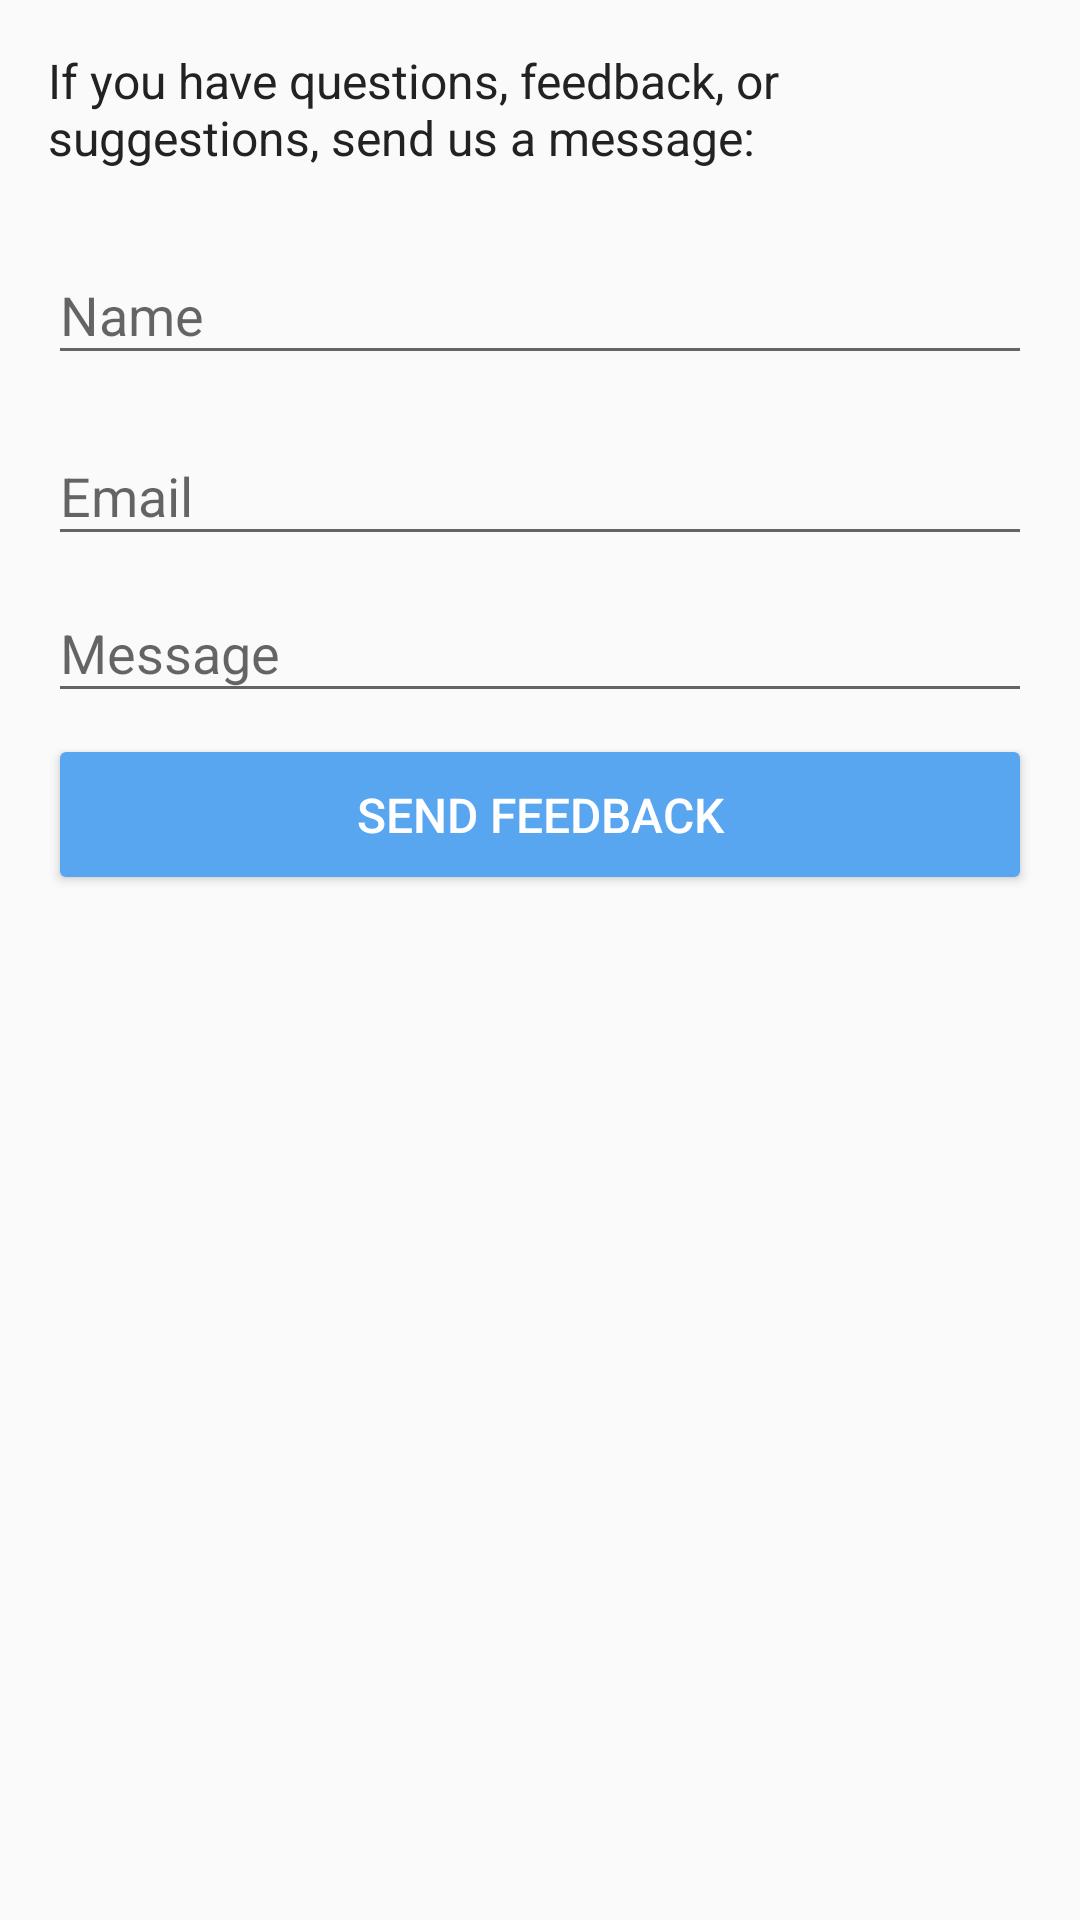

Here is an Android app screen rendered from its layout file. Give the layout XML and the strings, colors and styles it references.
<!-- AndroidManifest.xml: application theme AppTheme -->
<!-- res/layout/activity_send_feedback.xml -->
<?xml version="1.0" encoding="utf-8"?>
<RelativeLayout xmlns:android="http://schemas.android.com/apk/res/android"
        xmlns:tools="http://schemas.android.com/tools"
        android:id="@+id/rl_feedback"
        android:layout_width="match_parent"
        android:layout_height="match_parent"
        tools:context=".activity.SendFeedbackActivity">

    <ScrollView
            android:layout_width="match_parent"
            android:layout_height="match_parent">

        <LinearLayout
                android:layout_width="match_parent"
                android:layout_height="wrap_content"
                android:orientation="vertical"
                android:paddingLeft="@dimen/activity_horizontal_margin"
                android:paddingTop="@dimen/activity_horizontal_margin"
                android:paddingRight="@dimen/activity_horizontal_margin"
                android:paddingBottom="@dimen/activity_horizontal_margin">

            <TextView
                    android:id="@+id/tv_description"
                    android:layout_width="match_parent"
                    android:layout_height="wrap_content"
                    android:layout_marginBottom="@dimen/activity_vertical_margin"
                    android:text="@string/feedback_instructions"
                    android:textColor="@color/colorText"
                    android:textSize="16sp" />

            <com.google.android.material.textfield.TextInputLayout
                    android:layout_width="match_parent"
                    android:layout_height="wrap_content"
                    android:hint="@string/name">

                <androidx.appcompat.widget.AppCompatEditText
                        android:id="@+id/et_name"
                        android:layout_width="match_parent"
                        android:layout_height="wrap_content"
                        android:imeOptions="actionNext"
                        android:inputType="textPersonName|textCapWords" />
            </com.google.android.material.textfield.TextInputLayout>

            <com.google.android.material.textfield.TextInputLayout
                    android:layout_width="match_parent"
                    android:layout_height="wrap_content"
                    android:layout_marginTop="8dp"
                    android:hint="@string/email">

                <androidx.appcompat.widget.AppCompatEditText
                        android:id="@+id/et_email"
                        android:layout_width="match_parent"
                        android:layout_height="wrap_content"
                        android:imeOptions="actionDone"
                        android:inputType="textEmailAddress" />
            </com.google.android.material.textfield.TextInputLayout>

            <com.google.android.material.textfield.TextInputLayout
                    android:layout_width="match_parent"
                    android:layout_height="wrap_content"
                    android:hint="@string/message">

                <androidx.appcompat.widget.AppCompatEditText
                        android:id="@+id/et_comments"
                        android:layout_width="match_parent"
                        android:layout_height="wrap_content"
                        android:imeOptions="actionSend"
                        android:inputType="textCapSentences|textMultiLine"
                        android:maxLength="2048" />
            </com.google.android.material.textfield.TextInputLayout>

            <androidx.appcompat.widget.AppCompatButton
                    android:id="@+id/bt_send_feedback"
                    style="@style/Button"
                    android:layout_width="match_parent"
                    android:layout_height="wrap_content"
                    android:layout_marginTop="7dp"
                    android:text="@string/send_feedback" />
        </LinearLayout>
    </ScrollView>

    <include
            android:id="@+id/progress"
            layout="@layout/inc_progress_light" />
</RelativeLayout>
<!-- res/layout/inc_progress_light.xml (included above) -->
<?xml version="1.0" encoding="utf-8"?>
<LinearLayout xmlns:android="http://schemas.android.com/apk/res/android"
        xmlns:tools="http://schemas.android.com/tools"
        android:id="@+id/rl_progress_light"
        android:layout_width="match_parent"
        android:layout_height="match_parent"
        android:layout_alignParentStart="true"
        android:layout_alignParentTop="true"
        android:background="@color/whiteOpaque"
        android:clickable="true"
        android:focusable="true"
        android:gravity="center"
        android:orientation="vertical"
        android:visibility="gone">

    <ProgressBar
            style="@style/MyProgressBar"
            android:clickable="true"
            android:focusable="true" />

    <TextView
            android:id="@+id/tv_progress_message"
            android:layout_width="wrap_content"
            android:layout_height="wrap_content"
            android:layout_marginTop="5dp"
            android:textColor="@color/colorPrimaryDark"
            android:textSize="13sp"
            tools:text="@string/loading" />
</LinearLayout>
<!-- resources referenced by this layout -->
<resources>
  <color name="colorPrimaryDark">#004c8c</color>
  <color name="colorText">#222222</color>
  <color name="whiteOpaque">#CCFFFFFF</color>
  <dimen name="activity_horizontal_margin">16dp</dimen>
  <dimen name="activity_vertical_margin">16dp</dimen>
  <string name="email">Email</string>
  <string name="feedback_instructions">If you have questions, feedback, or suggestions, send us a message:</string>
  <string name="loading">Loading…</string>
  <string name="message">Message</string>
  <string name="name">Name</string>
  <string name="send_feedback">Send feedback</string>
  <style name="Button" parent="ButtonCommon">
          <item name="android:paddingTop">16dp</item>
          <item name="android:paddingBottom">16dp</item>
          <item name="android:backgroundTint" tools:ignore="NewApi">@color/colorAccent</item>
      </style>
  <style name="MyProgressBar" parent="@style/Widget.AppCompat.ProgressBar">
          <item name="android:layout_width">wrap_content</item>
          <item name="android:layout_height">wrap_content</item>
          <item name="android:indeterminate">true</item>
          <item name="android:indeterminateTint" tools:ignore="NewApi">@color/colorPrimary</item>
          <item name="android:indeterminateTintMode" tools:ignore="NewApi">src_in</item>
      </style>
  <style name="AppTheme" parent="Theme.AppCompat.Light.DarkActionBar">
          <item name="colorPrimary">@color/colorPrimary</item>
          <item name="colorPrimaryDark">@color/colorPrimaryDark</item>
          <item name="colorAccent">@color/colorAccent</item>
      </style>
  <style name="ButtonCommon">
          <item name="android:layout_width">match_parent</item>
          <item name="android:layout_height">wrap_content</item>
          <item name="android:paddingLeft">25dp</item>
          <item name="android:paddingRight">25dp</item>
          <item name="android:textSize">16sp</item>
          <item name="android:textColor">@android:color/white</item>
      </style>
  <color name="colorAccent">#58a5f0</color>
  <color name="colorPrimary">#0277bd</color>
</resources>
